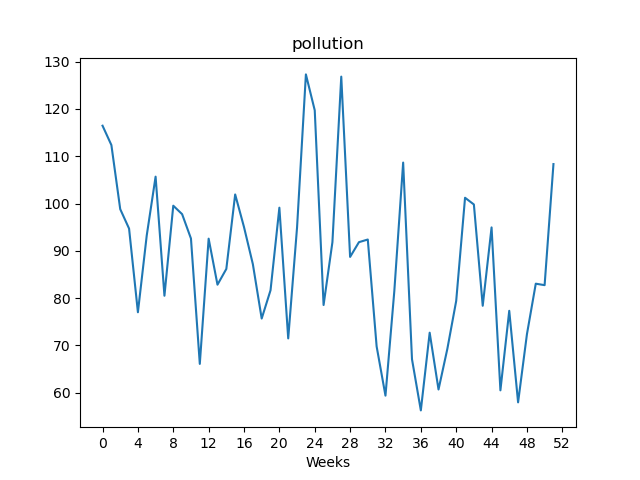

The file beside this chart, header and first rows:
, value
Week1, 116.5
Week2, 112.4
Week3, 98.81
Week4, 94.7
Week5, 77.01
Week6, 93.27
Week7, 105.7
Week8, 80.5
Week9, 99.54
Week10, 97.75
Week11, 92.6
Week12, 66.09
Week13, 92.57
Week14, 82.84
Week15, 86.17
Week16, 101.9
Week17, 95.02
Week18, 87.19
Week19, 75.68
Week20, 81.66
Week21, 99.12
Week22, 71.48
Week23, 94.95
Week24, 127.3
Week25, 119.7
Week26, 78.54
Week27, 91.83
Week28, 126.8
Week29, 88.71
Week30, 91.83
Week31, 92.39
Week32, 69.79
Week33, 59.38
Week34, 81.47
Week35, 108.7
Week36, 67.08
Week37, 56.26
Week38, 72.69
Week39, 60.68
Week40, 69.28
Week41, 79.41
Week42, 101.2
Week43, 99.8
Week44, 78.38
Week45, 94.95
Week46, 60.5
Week47, 77.32
Week48, 57.96
Week49, 72.36
Week50, 83.05
Week51, 82.74
Week52, 108.3
